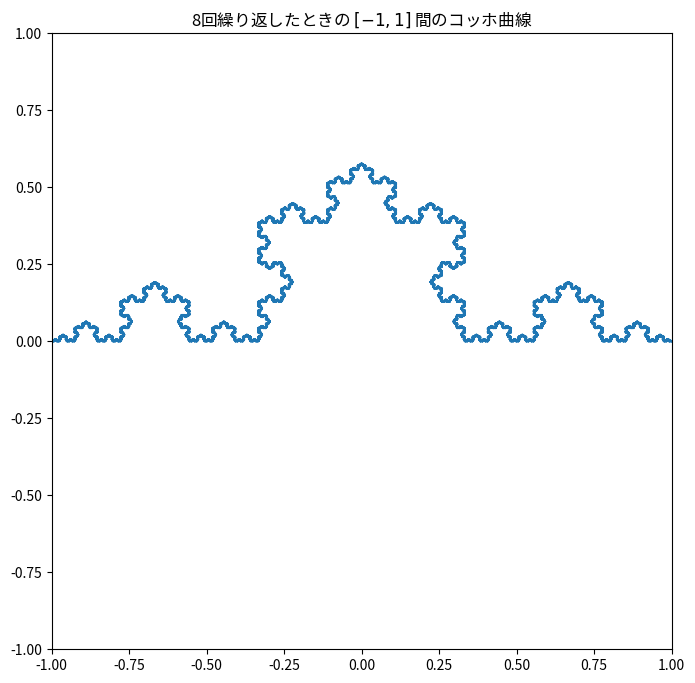

Reproduce this figure in Python. (Note: this script raises an exception after producing the figure.)
import math
import matplotlib
from matplotlib import pyplot as plt
import numpy as np

# 日本語フォント用（Linux）
matplotlib.rc('font', family='Noto Sans CJK JP')
'''
# 日本語フォント用（Windows）
matplotlib.rc('font', family='MS Gothic')
'''

def koch(n: int, p1: list, p2: list) -> None:
    "再帰関数をもちいたコッホ曲線の座標を求める関数"
    if n == 0:
        return
    sx = 2 * p1[0] / 3 + p2[0] / 3
    sy = 2 * p1[1] / 3 + p2[1] / 3
    tx = p1[0] / 3 + 2 * p2[0] / 3
    ty = p1[1] / 3 + 2 * p2[1] / 3
    ux = (tx - sx) * math.cos(math.radians(60))  - (ty - sy) * math.sin(math.radians(60)) + sx
    uy = (tx - sx) * math.sin(math.radians(60)) + (ty - sy) * math.cos(math.radians(60)) + sy
    koch(n-1, p1, [sx, sy])
    # print(sx, sy)
    koch_array_x.append(sx)
    koch_array_y.append(sy)

    koch(n-1, [sx, sy], [ux, uy])
    # print(ux, uy)
    koch_array_x.append(ux)
    koch_array_y.append(uy)

    koch(n-1, [ux, uy], [tx, ty])
    # print(tx, ty)
    koch_array_x.append(tx)
    koch_array_y.append(ty)

    koch(n-1, [tx, ty], p2)



n = 8
p1 = [-1, 0]
p2 = [1, 0]
koch_array_x = [p1[0]]
koch_array_y = [p1[1]]
koch(n, p1, p2)
koch_array_x.append(p2[0])
koch_array_y.append(p2[1])
file_path = "複雑系科学演習/Week5/images/"
plt.figure(figsize=(8, 8))
plt.title("{}回繰り返したときの $[-1, 1]$ 間のコッホ曲線".format(n))
plt.xlim(-1, 1)
plt.ylim(-1, 1)
plt.plot(koch_array_x, koch_array_y)
plt.savefig(file_path + "task4_3", dpi=300)
plt.show()